Photos from the image-classification dataset "Dataset" in the GitHub repository NikitaDas1998/Agro_AI. Its 4 classes are: black rot, esca, healthy, leaf blight.

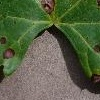
Label: black rot

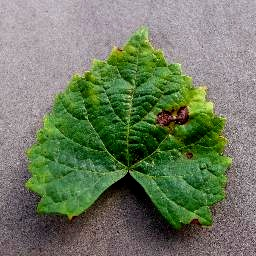
Label: black rot

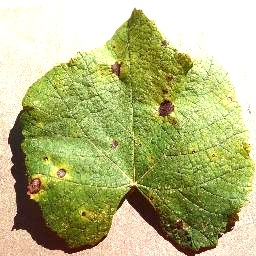
Label: leaf blight

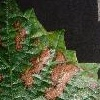
Label: esca

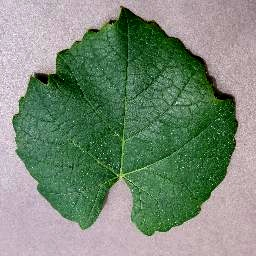
Label: healthy

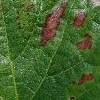
Label: esca
